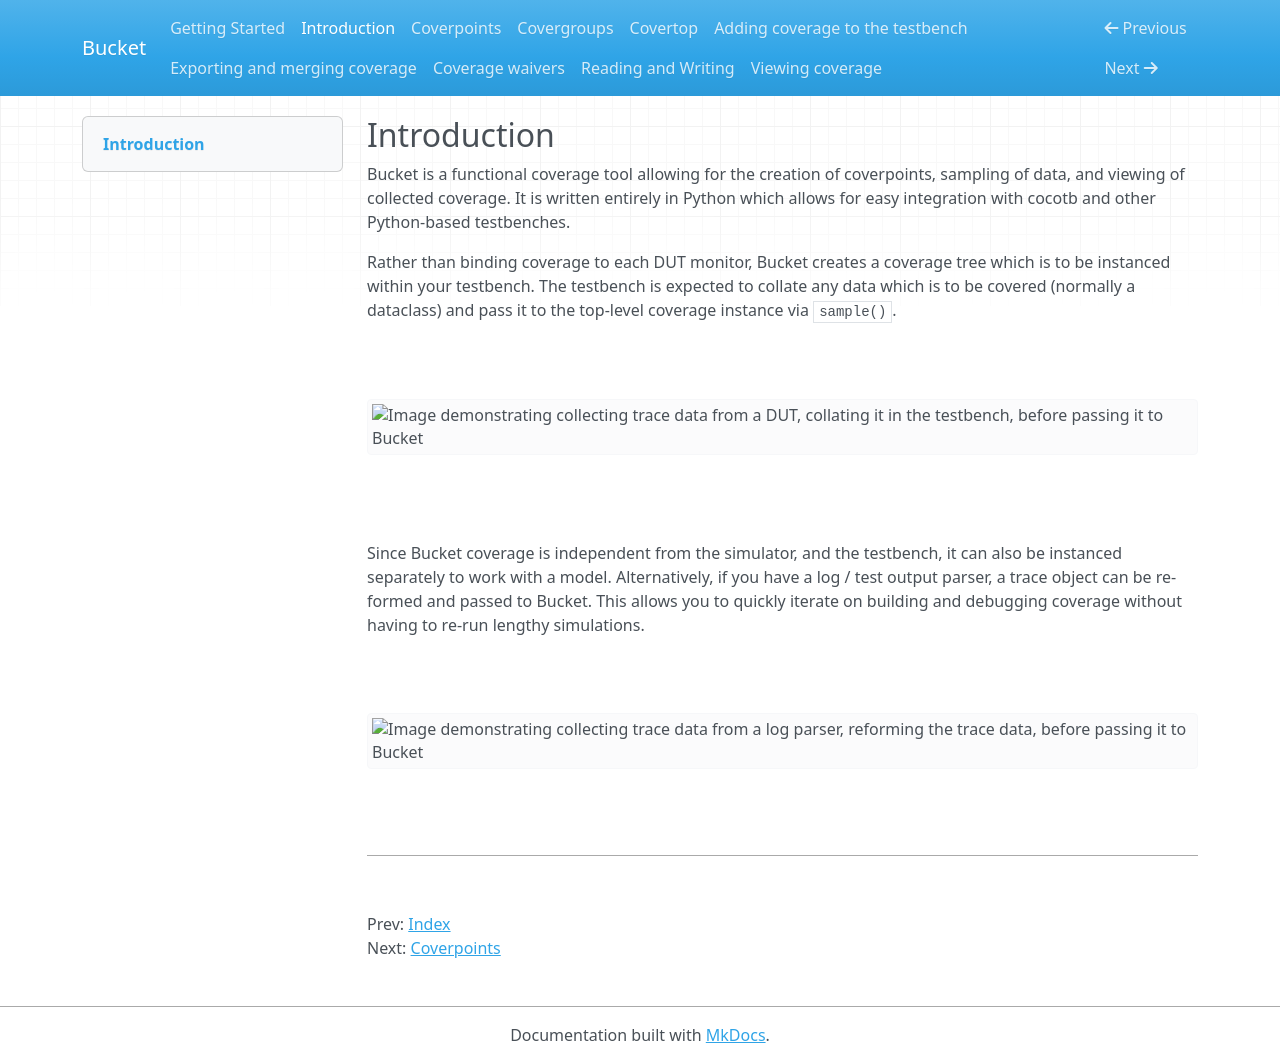

repository: Noodle-Bytes/bucket · page: introduction/index.html · generator: mkdocs

<!--
  ~ SPDX-License-Identifier: MIT
  ~ Copyright (c) 2023-2026 Noodle-Bytes. All Rights Reserved
  -->

## Introduction

Bucket is a functional coverage tool allowing for the creation of coverpoints, sampling of data, and viewing of collected coverage. It is written entirely in Python which allows for easy integration with cocotb and other Python-based testbenches.

Rather than binding coverage to each DUT monitor, Bucket creates a coverage tree which is to be instanced within your testbench. The testbench is expected to collate any data which is to be covered (normally a dataclass) and pass it to the top-level coverage instance via `sample()`.

<br>

<picture>
  <source media="(prefers-color-scheme: dark)" srcset="https://raw.githubusercontent.com/Noodle-Bytes/bucket/main/.github/images/trace_from_dut__dark.png">
  <source media="(prefers-color-scheme: light)" srcset="https://raw.githubusercontent.com/Noodle-Bytes/bucket/main/.github/images/trace_from_dut__light.png">
  <img alt="Image demonstrating collecting trace data from a DUT, collating it in the testbench, before passing it to Bucket" src="https://raw.githubusercontent.com/Noodle-Bytes/bucket/main/.github/images/trace_from_dut__dark.png">
</picture>

<br>

Since Bucket coverage is independent from the simulator, and the testbench, it can also be instanced separately to work with a model. Alternatively, if you have a log / test output parser, a trace object can be re-formed and passed to Bucket. This allows you to quickly iterate on building and debugging coverage without having to re-run lengthy simulations.

<br>

<picture>
  <source media="(prefers-color-scheme: dark)" srcset="https://raw.githubusercontent.com/Noodle-Bytes/bucket/main/.github/images/trace_from_log__dark.png">
  <source media="(prefers-color-scheme: light)" srcset="https://raw.githubusercontent.com/Noodle-Bytes/bucket/main/.github/images/trace_from_log__light.png">
  <img alt="Image demonstrating collecting trace data from a log parser, reforming the trace data, before passing it to Bucket" src="https://raw.githubusercontent.com/Noodle-Bytes/bucket/main/.github/images/trace_from_log__dark.png">
</picture>

<br>

<!-- Navigation links below are auto-generated by tools/update_docs_nav.py. Do not edit manually. -->
---
<br>

Prev: [Index](index.md)
<br>
Next: [Coverpoints](coverpoints.md)
